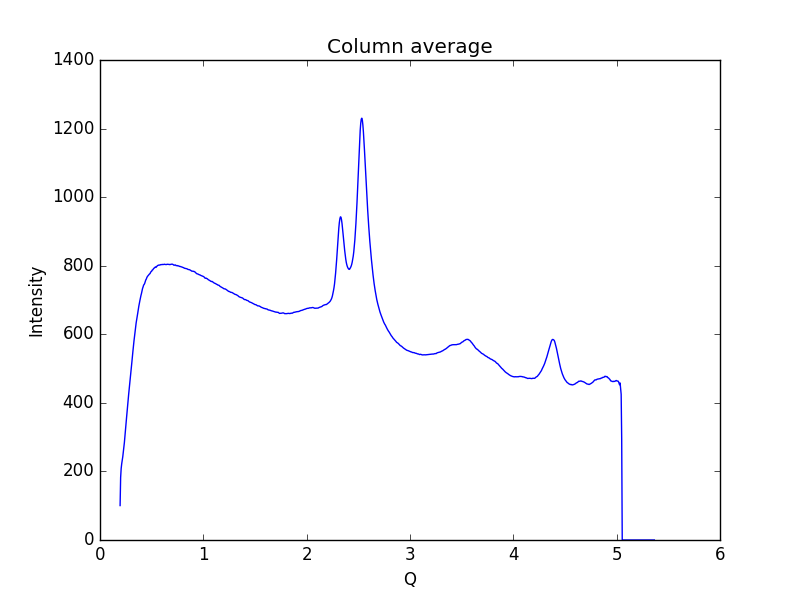

The file beside this chart, header and first rows:
0.19448614755544588, 100.473
0.1997, 182.2
0.2048, 208.4
0.21, 222.2
0.2152, 232.2
0.2204, 242.9
0.2255, 256
0.2307, 269.3
0.2359, 284.1
0.2411, 302.6
0.2462, 321.5
0.2514, 338.9
0.2566, 355.5
0.2618, 372
0.2669, 388.3
0.2721, 405
0.2773, 424.6
0.2825, 442
0.2876, 456
0.2928, 470.6
0.298, 487.2
0.3032, 504.4
0.3083, 518.5
0.3135, 533.4
0.3187, 550.9
0.3239, 567.4
0.329, 581
0.3342, 594.7
0.3394, 606
0.3446, 619.5
0.3497, 633.1
0.3549, 642.5
0.3601, 650.2
0.3653, 661.8
0.3704, 672.7
0.3756, 681.7
0.3808, 689.3
0.386, 698.2
0.3911, 706.4
0.3963, 713.2
0.4015, 719.3
0.4067, 727.2
0.4118, 733.7
0.417, 738.1
0.4222, 743.5
0.4274, 745.3
0.4325, 748.5
0.4377, 753.6
0.4429, 758.5
0.4481, 761.1
0.4532, 765.3
0.4584, 768.4
0.4636, 770.4
0.4688, 772
0.4739, 774.1
0.4791, 776
0.4843, 777
0.4895, 780.7
0.4946, 782.9
0.4998, 783.9
0.505, 787.2
... 939 more rows
